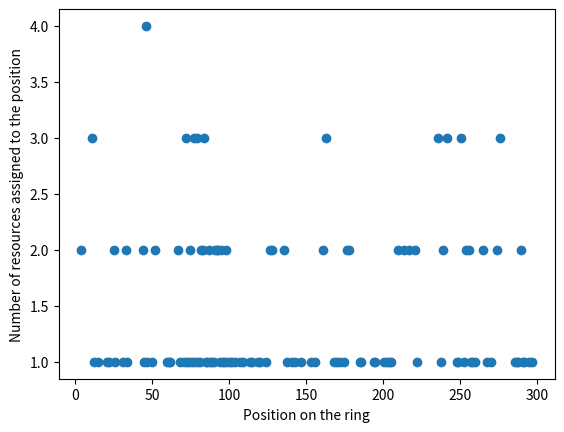
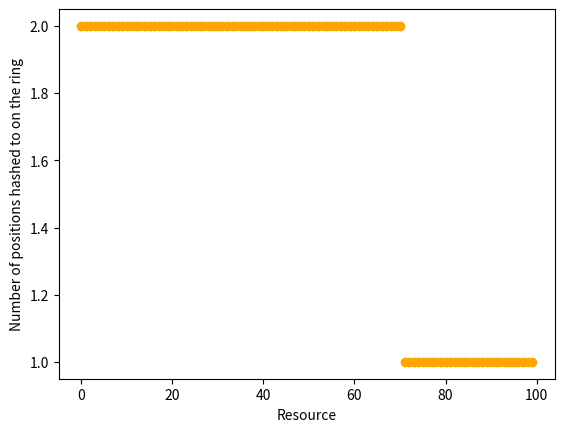

Write Python code to recreate these figures, in order.
import numpy as np  
import matplotlib.pyplot as plt  
import random
import time
import math

num_pos = 300 # number of positions on the ring
num_resources = 100 # number of resources

# simple uniform hashing function (modulo)
def my_hash(index, offset):
	return (((index%num_pos)+offset)%num_pos)

# metric is a number from 0 to 1
# s_high is a set with metric higher than all the members of the set s_low
thresh_s_low = 0.6 # all members in s_low have the metric less than this number
# 7:3 => s_high : s_low split of resources
s_high_ratio = 0.7

# dicts containing (index,metric) key-value pairs for s_high and s_low sets
Dict_high = {}
Dict_low = {}

# indexing the s_high and s_low sets
high_count = 0
low_count = 0

# assign metrics to the resources randomly, albeit following the threshold
for i in range(0, num_resources):
	if i<=s_high_ratio*num_resources:
		random.seed(time.process_time())
		Dict_high[high_count]=float(random.uniform(thresh_s_low*10, 10)/10)
		high_count+=1
	else:
		random.seed(time.process_time())
		Dict_low[low_count]=float(random.uniform(0, thresh_s_low*10)/10)
		low_count+=1

w_s = s_high_ratio*num_resources # number of members in s_high set
w_s_prime = (1-s_high_ratio)*num_resources # number of members in s_low set
min_s = min(Dict_high.values()) # minimum value of metric in s_high set
min_s_prime = min(Dict_low.values()) # minimum value of metric in s_low set

# print statements for debugging
"""
print('min_s: '+str(min_s))
print('min_s_prime: '+str(min_s_prime))
print('w_s: '+str(w_s))
print('w_s_prime: '+str(w_s_prime))
print('w_s*min_s: '+str(w_s*min_s))
print('w_s_prime*min_s_prime: '+str(w_s_prime*min_s_prime))
print('subtrahend: '+str(((w_s*min_s) - (w_s_prime*min_s_prime))/w_s))
"""

# number of times a member in s_high set is to be hashed on to the ring
num_hash_high = 1+math.ceil(((w_s*min_s) - (w_s_prime*min_s_prime))/w_s)
print('num_hash_high: '+str(num_hash_high))

# dicts containing (index,position) key-value pairs for s_high and s_low sets
Dict_hash_high = {}
Dict_hash_low = {}

# indexing the s_high and s_low sets
high_count = 0
low_count = 0

for i in range(0, num_resources):
	if i<=s_high_ratio*num_resources:
		temp = []
		for j in range(0, num_hash_high):
			temp.append(my_hash(i, random.randint(0,num_pos-1)))
		Dict_hash_high[high_count]=temp
		high_count+=1
	else:
		Dict_hash_low[low_count]=my_hash(i,0)
		low_count+=1

# list storing the positions of the ring assigned to the members
temp_list = []
for i in range(0, len(Dict_hash_high)):
	for j in range(0, len(Dict_hash_high[i])):
		temp_list.append(Dict_hash_high[i][j])
temp_list = temp_list + list(Dict_hash_low.values())

# dict storing the frequency of members assigned to each position on the ring 
# (position,number of members assigned to that position) key-value pair
freq = {} 
for items in temp_list: 
	freq[items] = temp_list.count(items)

# print (position,number of members assigned to that position) key-value pairs
# for key, value in freq.items(): 
# 	print ("% d : % d"%(key, value))

# x (position) and y (number of members assigned to that position) axes for scatter plot 
x = [key[0] for key in freq.items()]
y = [key[1] for key in freq.items()]

# plot
plt.xlabel("Position on the ring")
plt.ylabel("Number of resources assigned to the position")
plt.scatter(x, y)
plt.savefig("./scatter_prop1.png")
# plt.show()
plt.close()

# x1 (resource) and y1 (number of positions hashed to on the ring) axes for scatter plot 
x11 = [key[0] for key in Dict_hash_high.items()] + [len(Dict_hash_high)+key[0] for key in Dict_hash_low.items()]
y11 = [len(key[1]) for key in Dict_hash_high.items()] + [len([key]) for key in Dict_hash_low.items()]
plt.xlabel("Resource")
plt.ylabel("Number of positions hashed to on the ring")
plt.scatter(x11, y11, color="orange")
plt.savefig("./scatter_prop1_a.png")
plt.close()
